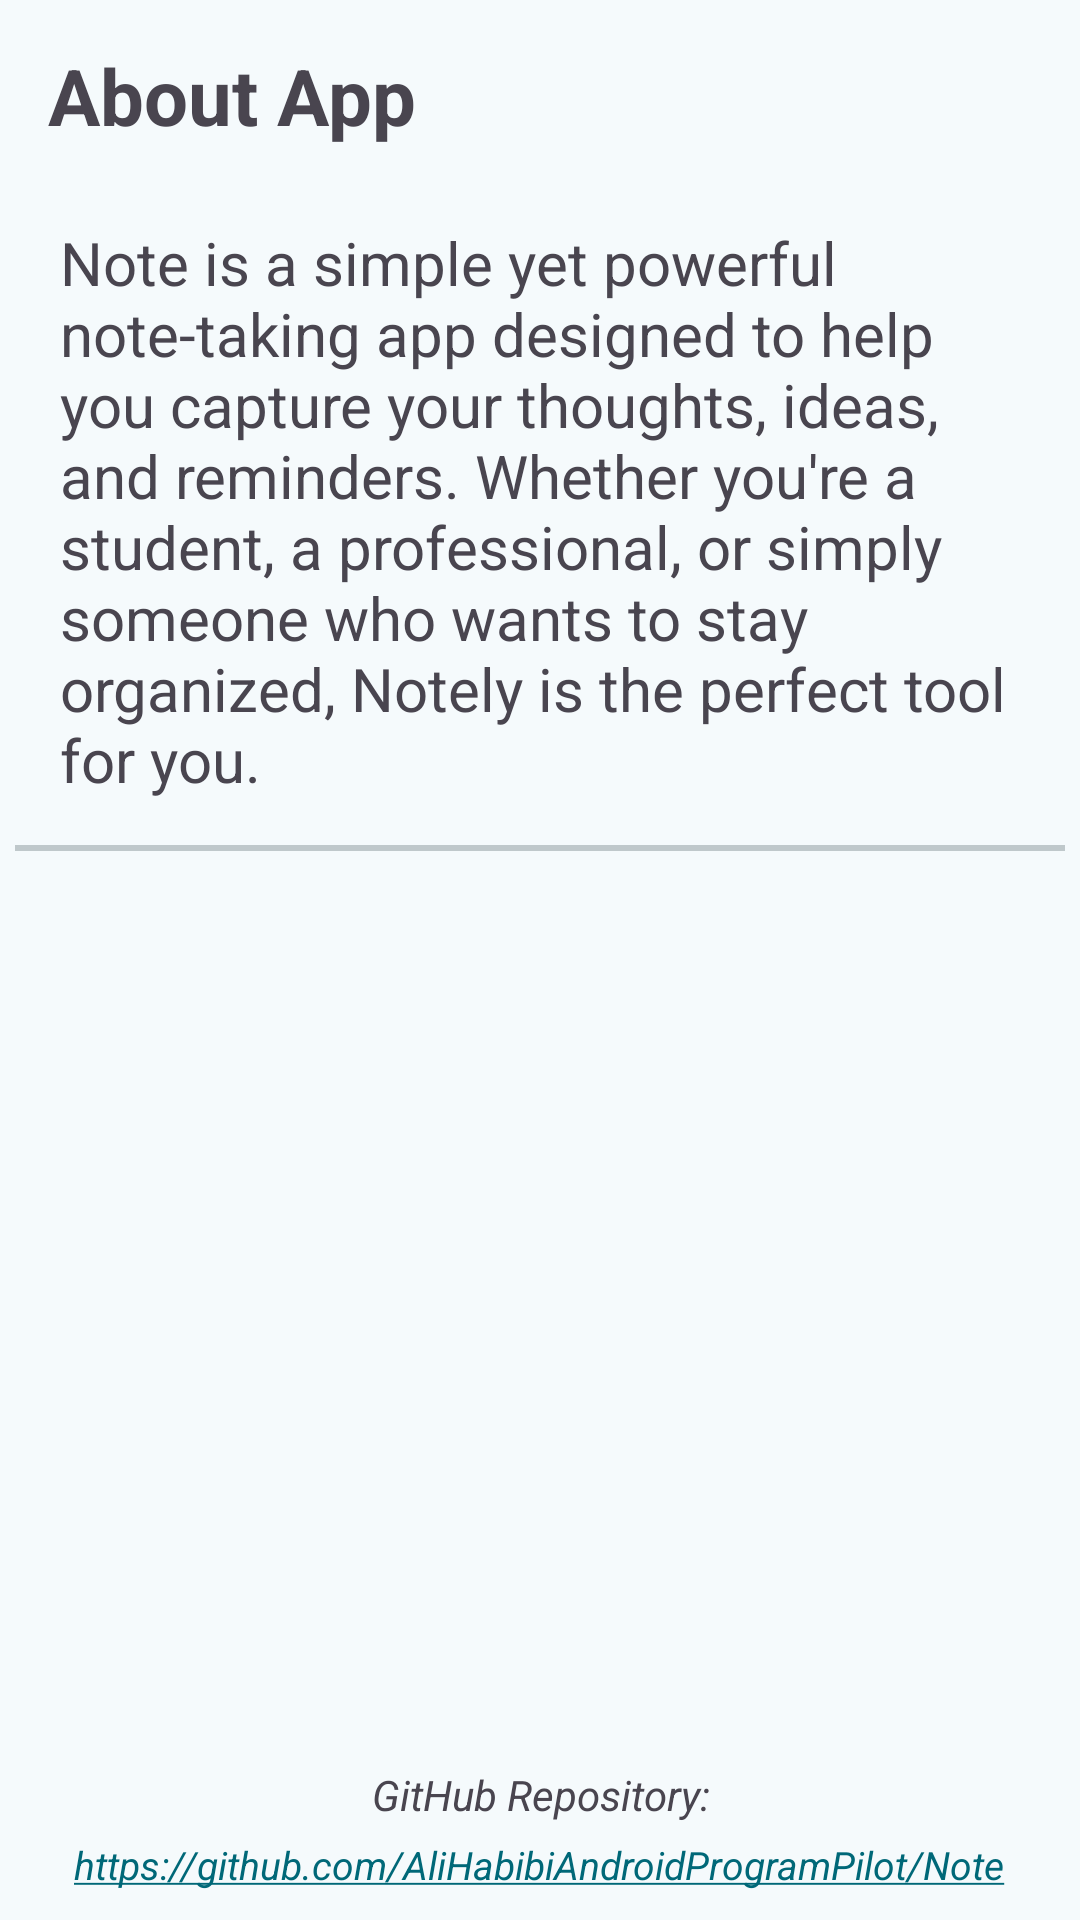

The Android layout XML behind this screen, and the referenced resources:
<!-- AndroidManifest.xml: application theme Theme.Note -->
<!-- res/layout/fragment_about.xml -->
<?xml version="1.0" encoding="utf-8"?>
<LinearLayout xmlns:android="http://schemas.android.com/apk/res/android"
    xmlns:tools="http://schemas.android.com/tools"
    android:layout_width="match_parent"
    android:layout_height="match_parent"
    android:orientation="vertical"
    xmlns:app="http://schemas.android.com/apk/res-auto"
    tools:context=".AboutFragment">

    <com.google.android.material.appbar.MaterialToolbar
        android:id="@+id/toolBar"
        android:elevation="15dp"
        app:navigationIcon="@drawable/ic_arrow_back"
        android:layout_width="match_parent"
        android:layout_height="?attr/actionBarSize" >

        <TextView
            android:text="@string/about_app"
            android:textStyle="bold"
            android:textSize="26sp"
            android:layout_width="wrap_content"
            android:layout_height="wrap_content" />

    </com.google.android.material.appbar.MaterialToolbar>

    <TextView
        android:text="@string/app_description"
        android:textSize="20sp"
        android:gravity="start"
        android:layout_margin="10dp"
        android:paddingStart="10dp"
        android:paddingEnd="10dp"
        android:layout_width="wrap_content"
        android:layout_height="wrap_content" />

    <com.google.android.material.divider.MaterialDivider
        android:layout_margin="5dp"
        android:layout_width="match_parent"
        android:layout_height="2dp" />

    <TextView
        android:text="@string/github_repository"
        android:textSize="14sp"
        android:textStyle="italic"
        android:layout_marginTop="300dp"
        android:gravity="center"
        android:layout_gravity="center"
        android:layout_width="wrap_content"
        android:layout_height="wrap_content" />

    <TextView
        android:layout_marginTop="5dp"
        android:layout_width="wrap_content"
        android:layout_height="wrap_content"
        android:layout_gravity="center"
        android:gravity="center"
        android:textStyle="italic"
        android:textSize="13sp"
        android:text="@string/github_link_repository"
        android:autoLink="web" />

</LinearLayout>
<!-- resources referenced by this layout -->
<resources>
  <string name="about_app">About App</string>
  <string name="app_description">Note is a simple yet powerful note-taking app designed to help you capture your thoughts, ideas, and reminders. Whether you\'re a student, a professional, or simply someone who wants to stay organized, Notely is the perfect tool for you.</string>
  <string name="github_link_repository">https://github.com/AliHabibiAndroidProgramPilot/Note</string>
  <string name="github_repository">GitHub Repository:</string>
  <color name="md_theme_primary">#006878</color>
  <color name="md_theme_onPrimary">#FFFFFF</color>
  <color name="md_theme_primaryContainer">#A6EEFF</color>
  <color name="md_theme_onPrimaryContainer">#001F25</color>
  <color name="md_theme_secondary">#4B6268</color>
  <color name="md_theme_onSecondary">#FFFFFF</color>
  <color name="md_theme_secondaryContainer">#CDE7EE</color>
  <color name="md_theme_onSecondaryContainer">#051F24</color>
  <color name="md_theme_tertiary">#555D7E</color>
  <color name="md_theme_onTertiary">#FFFFFF</color>
  <color name="md_theme_tertiaryContainer">#DCE1FF</color>
  <color name="md_theme_onTertiaryContainer">#111A37</color>
  <color name="md_theme_error">#BA1A1A</color>
  <color name="md_theme_onError">#FFFFFF</color>
  <color name="md_theme_errorContainer">#FFDAD6</color>
  <color name="md_theme_onErrorContainer">#410002</color>
  <color name="md_theme_background">#F5FAFC</color>
  <color name="md_theme_onBackground">#171D1E</color>
  <color name="md_theme_surface">#F5FAFC</color>
  <color name="md_theme_onSurface">#171D1E</color>
  <color name="md_theme_surfaceVariant">#DBE4E7</color>
  <color name="md_theme_onSurfaceVariant">#3F484B</color>
  <color name="md_theme_outline">#6F797B</color>
  <color name="md_theme_outlineVariant">#BFC8CB</color>
  <color name="md_theme_inverseSurface">#2B3133</color>
  <color name="md_theme_inverseOnSurface">#ECF2F3</color>
  <color name="md_theme_inversePrimary">#83D2E5</color>
  <color name="md_theme_primaryFixed">#A6EEFF</color>
  <color name="md_theme_onPrimaryFixed">#001F25</color>
  <color name="md_theme_primaryFixedDim">#83D2E5</color>
  <color name="md_theme_onPrimaryFixedVariant">#004E5B</color>
  <color name="md_theme_secondaryFixed">#CDE7EE</color>
  <color name="md_theme_onSecondaryFixed">#051F24</color>
  <color name="md_theme_secondaryFixedDim">#B2CBD2</color>
  <color name="md_theme_onSecondaryFixedVariant">#334A50</color>
  <color name="md_theme_tertiaryFixed">#DCE1FF</color>
  <color name="md_theme_onTertiaryFixed">#111A37</color>
  <color name="md_theme_tertiaryFixedDim">#BDC5EB</color>
  <color name="md_theme_onTertiaryFixedVariant">#3D4565</color>
  <color name="md_theme_surfaceDim">#D5DBDD</color>
  <color name="md_theme_surfaceBright">#F5FAFC</color>
  <color name="md_theme_surfaceContainerLowest">#FFFFFF</color>
  <color name="md_theme_surfaceContainerLow">#EFF4F6</color>
  <color name="md_theme_surfaceContainer">#E9EFF1</color>
  <color name="md_theme_surfaceContainerHigh">#E4E9EB</color>
  <color name="md_theme_surfaceContainerHighest">#DEE3E5</color>
</resources>
